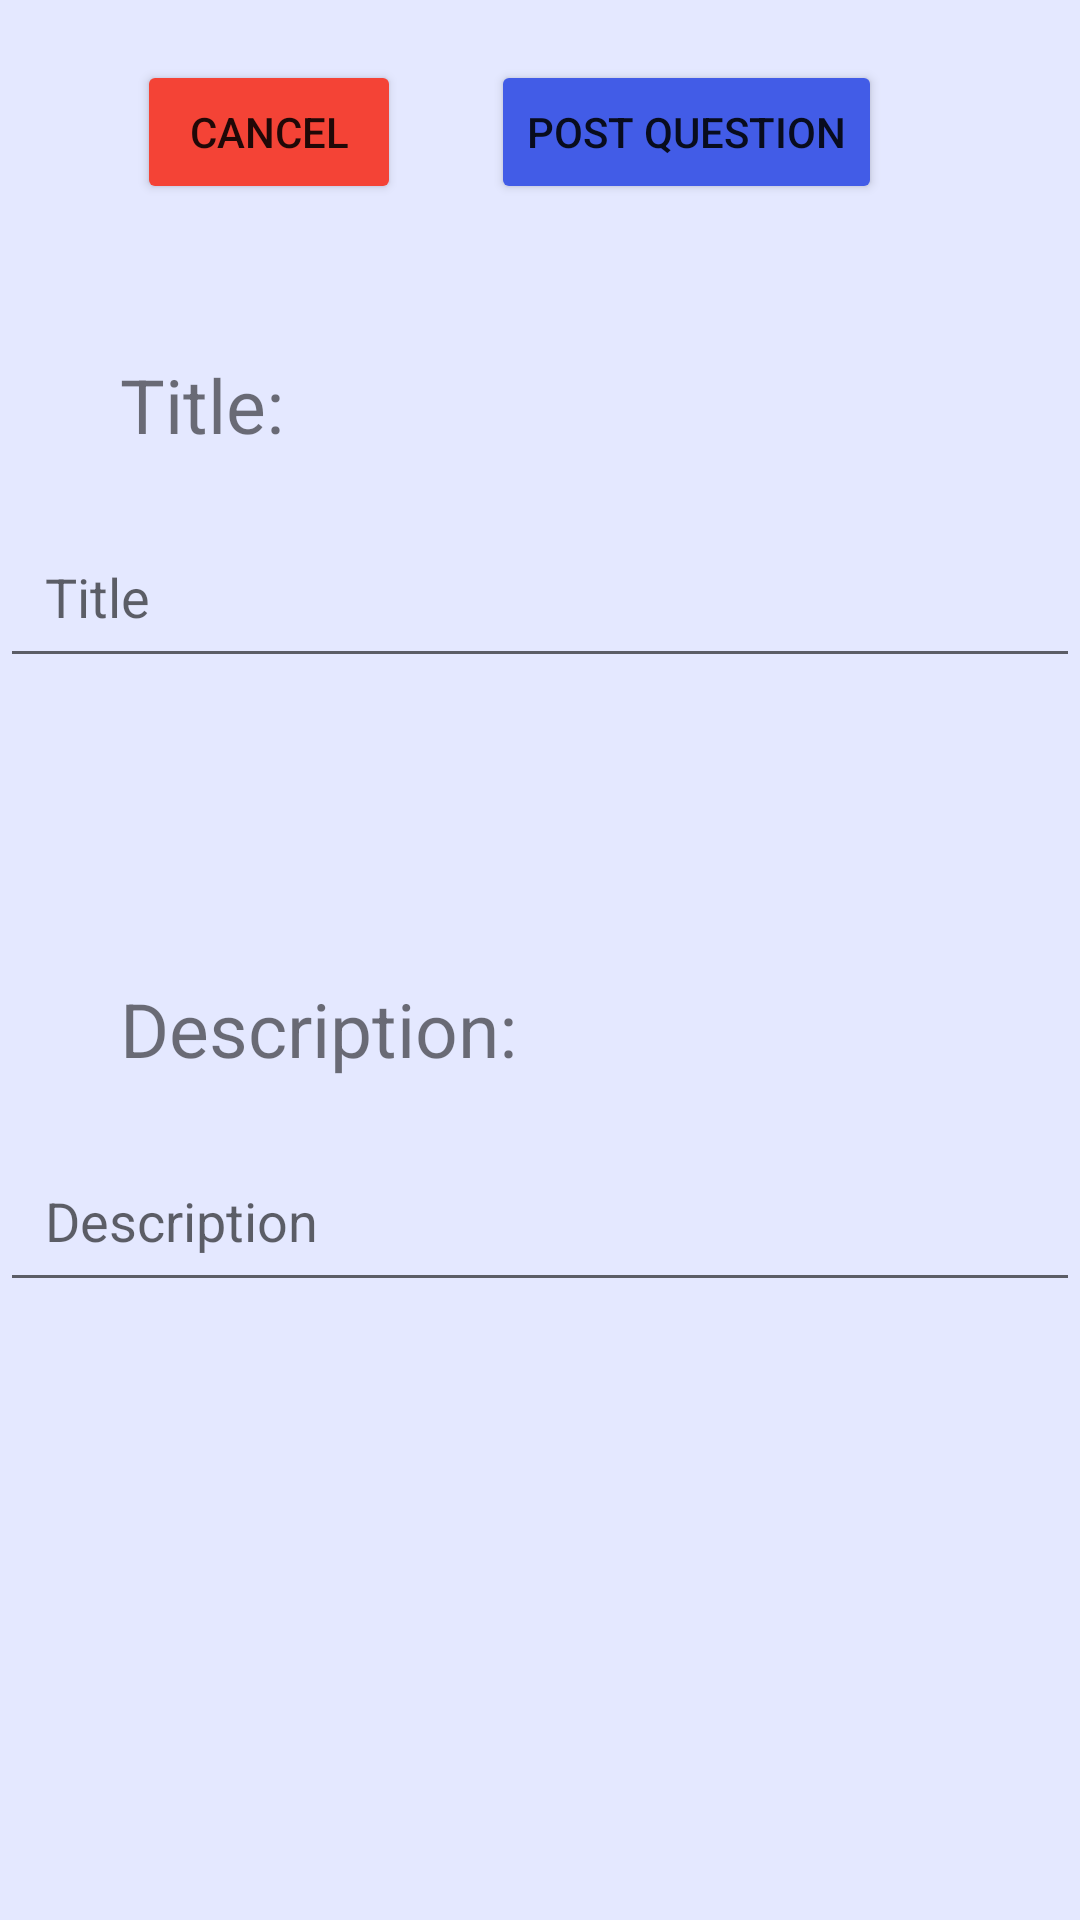

Layout XML and referenced resources for this Android screen:
<!-- AndroidManifest.xml: application theme Theme.PeerTutor -->
<!-- res/layout/make_question.xml -->
<?xml version="1.0" encoding="utf-8"?>
<LinearLayout xmlns:android="http://schemas.android.com/apk/res/android"
    xmlns:app="http://schemas.android.com/apk/res-auto"
    xmlns:tools="http://schemas.android.com/tools"
    android:layout_width="match_parent"
    android:layout_height="match_parent"
    android:orientation="vertical"
    android:background="@color/application_bg"
    tools:context=".make_question">

    <LinearLayout
        android:layout_width="match_parent"
        android:layout_height="wrap_content"
        android:layout_marginTop="20dp"
        android:gravity="center"
        android:orientation="horizontal">

        <Button
            android:id="@+id/cancel"
            android:layout_width="wrap_content"
            android:layout_height="wrap_content"
            android:layout_gravity="start"
            android:layout_marginTop="20dp"
            android:layout_marginRight="30dp"
            android:backgroundTint="@color/btn_danger"
            android:text="Cancel" />

        <Button
            android:id="@+id/post"
            android:layout_width="wrap_content"
            android:layout_height="wrap_content"
            android:layout_gravity="end"
            android:layout_marginTop="20dp"
            android:layout_marginRight="20dp"
            android:backgroundTint="@color/btn_color"
            android:text="Post Question" />
    </LinearLayout>


    <TextView
        android:layout_width="wrap_content"
        android:layout_height="wrap_content"
        android:layout_marginLeft="40dp"
        android:layout_marginTop="30dp"
        android:layout_marginBottom="10dp"
        android:gravity="start"
        android:text="Title:"
        android:textSize="25sp"
        tools:layout_editor_absoluteX="49dp"
        tools:layout_editor_absoluteY="67dp" />

    <EditText
        android:id="@+id/nTitle"
        android:layout_width="match_parent"
        android:layout_height="wrap_content"
        android:layout_marginTop="10dp"
        android:layout_marginBottom="20dp"
        android:ems="10"
        android:inputType="text"
        android:padding="15dp"
        android:hint="Title"
        tools:layout_editor_absoluteX="89dp"
        tools:layout_editor_absoluteY="120dp" />

    <TextView
        android:layout_width="wrap_content"
        android:layout_height="wrap_content"
        android:layout_marginLeft="40dp"
        android:layout_marginTop="80dp"
        android:layout_marginBottom="10dp"
        android:gravity="start"
        android:text="Description:"
        android:textSize="25sp"
        tools:layout_editor_absoluteX="49dp"
        tools:layout_editor_absoluteY="67dp" />

    <EditText
        android:id="@+id/nDescription"
        android:layout_width="match_parent"
        android:layout_height="wrap_content"
        android:layout_marginTop="10dp"
        android:layout_marginBottom="20dp"
        android:ems="10"
        android:inputType="text"
        android:padding="15dp"
        android:hint="Description"
        tools:layout_editor_absoluteX="89dp"
        tools:layout_editor_absoluteY="120dp" />

</LinearLayout>
<!-- resources referenced by this layout -->
<resources>
  <color name="application_bg">#E4E8FF</color>
  <color name="btn_color">#425CE7</color>
  <color name="btn_danger">#F44336</color>
  <style name="Theme.PeerTutor" parent="Theme.MaterialComponents.DayNight.DarkActionBar">
          
          <item name="colorPrimary">@color/purple_500</item>
          <item name="colorPrimaryVariant">@color/purple_700</item>
          <item name="colorOnPrimary">@color/white</item>
          
          <item name="colorSecondary">@color/teal_200</item>
          <item name="colorSecondaryVariant">@color/teal_700</item>
          <item name="colorOnSecondary">@color/black</item>
          
          <item name="android:statusBarColor">?attr/colorPrimaryVariant</item>
          
      </style>
  <color name="purple_500">#FF6200EE</color>
  <color name="purple_700">#FF3700B3</color>
  <color name="white">#FFFFFFFF</color>
  <color name="teal_200">#FF03DAC5</color>
  <color name="teal_700">#FF018786</color>
  <color name="black">#FF000000</color>
</resources>
